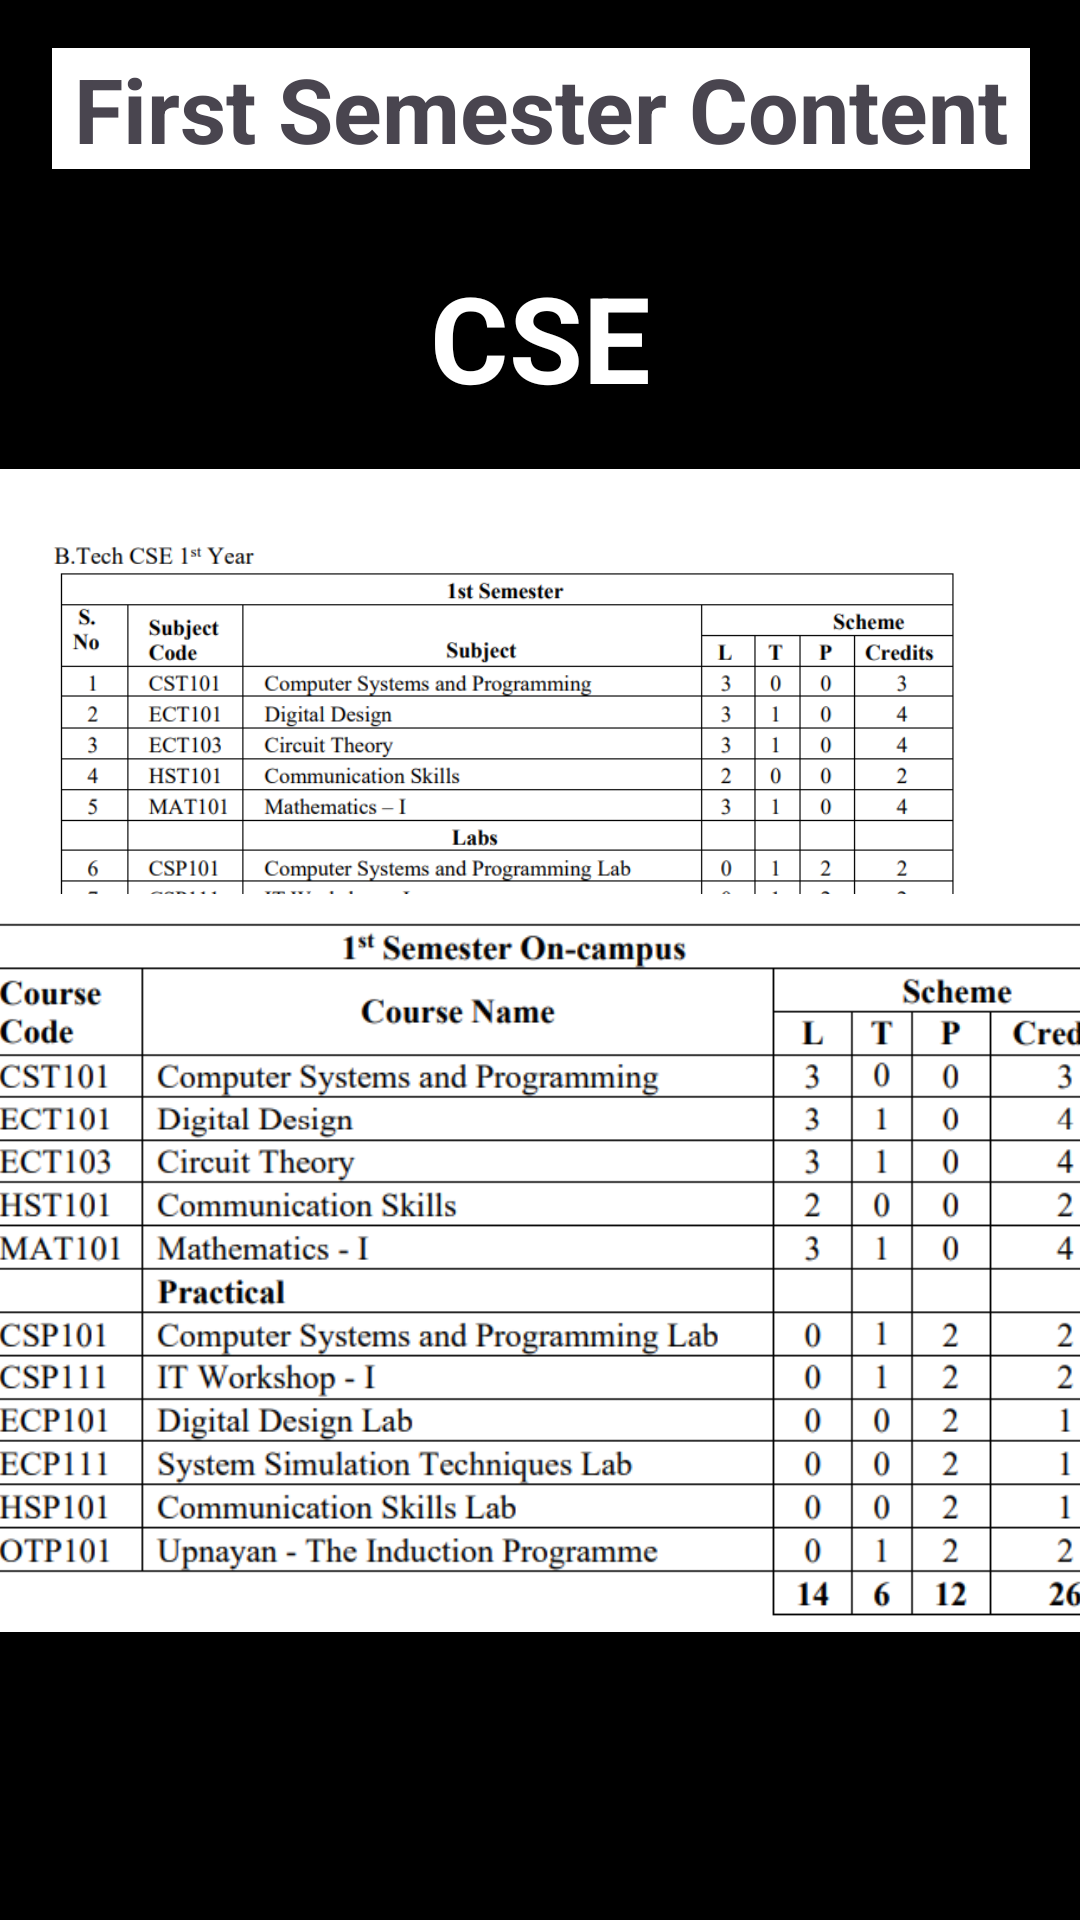

Layout XML and referenced resources for this Android screen:
<!-- AndroidManifest.xml: application theme Theme.SupportSphere -->
<!-- res/layout/activity_firstsem.xml -->
<?xml version="1.0" encoding="utf-8"?>
<androidx.constraintlayout.widget.ConstraintLayout xmlns:android="http://schemas.android.com/apk/res/android"
    xmlns:app="http://schemas.android.com/apk/res-auto"
    xmlns:tools="http://schemas.android.com/tools"
    android:layout_width="match_parent"
    android:layout_height="match_parent"
    tools:context=".firstsem"
    android:background="@color/black">

    <TextView
        android:id="@+id/textView11"
        android:layout_width="wrap_content"
        android:layout_height="wrap_content"
        android:layout_marginTop="16dp"
        android:background="@color/white"
        android:text=" First Semester Content "
        android:textSize="30sp"
        android:textStyle="bold"
        app:layout_constraintEnd_toEndOf="parent"
        app:layout_constraintHorizontal_bias="0.505"
        app:layout_constraintStart_toStartOf="parent"
        app:layout_constraintTop_toTopOf="parent" />

    <ImageView
        android:id="@+id/imageView13"
        android:layout_width="444dp"
        android:layout_height="228dp"
        android:layout_marginTop="100dp"
        app:layout_constraintEnd_toEndOf="parent"
        app:layout_constraintStart_toStartOf="parent"
        app:layout_constraintTop_toBottomOf="@+id/textView11"
        app:srcCompat="@drawable/firstcse" />

    <ImageView
        android:id="@+id/imageView14"
        android:layout_width="451dp"
        android:layout_height="246dp"
        android:layout_marginBottom="96dp"
        app:layout_constraintBottom_toBottomOf="parent"
        app:layout_constraintEnd_toEndOf="parent"
        app:layout_constraintHorizontal_bias="0.594"
        app:layout_constraintStart_toStartOf="parent"
        app:srcCompat="@drawable/firstece" />

    <TextView
        android:id="@+id/textView13"
        android:layout_width="wrap_content"
        android:layout_height="wrap_content"
        android:background="@color/black"
        android:text=" CSE "
        android:textColor="@color/white"
        android:textSize="40sp"
        android:textStyle="bold"
        app:layout_constraintBottom_toTopOf="@+id/imageView13"
        app:layout_constraintEnd_toEndOf="parent"
        app:layout_constraintHorizontal_bias="0.501"
        app:layout_constraintStart_toStartOf="parent"
        app:layout_constraintTop_toBottomOf="@+id/textView11"
        app:layout_constraintVertical_bias="0.625" />

    <TextView
        android:id="@+id/textView14"
        android:layout_width="wrap_content"
        android:layout_height="wrap_content"
        android:background="@color/black"
        android:text=" ECE "
        android:textColor="@color/white"
        android:textSize="40sp"
        android:textStyle="bold"
        app:layout_constraintBottom_toTopOf="@+id/imageView14"
        app:layout_constraintEnd_toEndOf="parent"
        app:layout_constraintHorizontal_bias="0.476"
        app:layout_constraintStart_toStartOf="parent"
        app:layout_constraintTop_toBottomOf="@+id/imageView13"
        app:layout_constraintVertical_bias="0.416" />
</androidx.constraintlayout.widget.ConstraintLayout>
<!-- resources referenced by this layout -->
<resources>
  <color name="black">#FF000000</color>
  <color name="white">#FFFFFFFF</color>
  <!-- drawable firstcse: png bitmap (drawable, 101976 bytes) -->
  <!-- drawable firstece: png bitmap (drawable, 103742 bytes) -->
  <style name="Theme.SupportSphere" parent="Base.Theme.SupportSphere" />
  <style name="Base.Theme.SupportSphere" parent="Theme.Material3.DayNight.NoActionBar">
          
          
      </style>
</resources>
